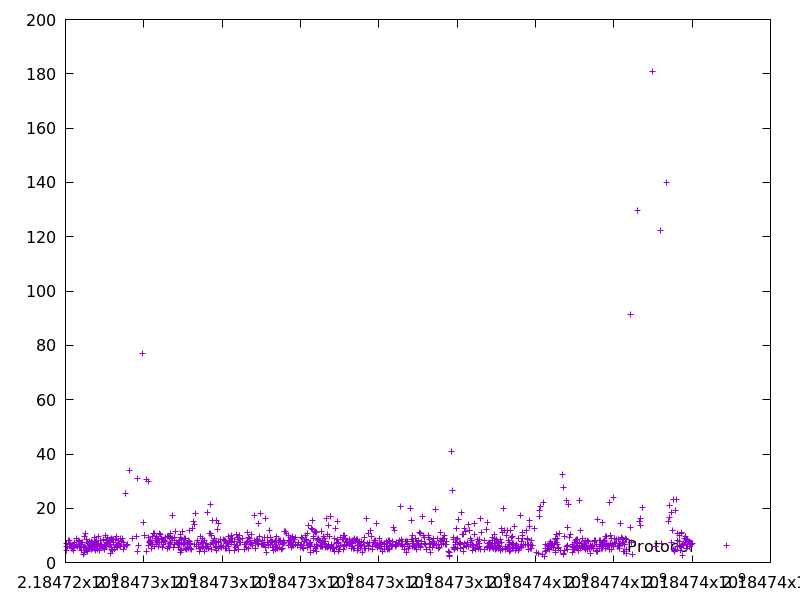

The data file committed next to this chart (first rows):
2184724017.232129, 4.423568
2184724029, 6.063
2184724038, 6.87
2184724045, 5.761
2184724067, 8.015
2184724094, 8.121
2184724102, 7.102
2184724109, 7.051
2184724122, 6.496
2184724146, 5.159
2184724154, 5.521
2184724175, 5.873
2184724181, 5.017
2184724190, 6.004
2184724195, 5.425
2184724204, 6.39
2184724209, 4.589
2184724227, 6.3
2184724234, 5.813
2184724243, 7.211
2184724269, 6.715
2184724284, 9.006
2184724294, 6.207
2184724310, 6.106
2184724322, 6.515
2184724334, 8.206
2184724355, 7.67
2184724363, 5.634
2184724368, 5.388
2184724374, 5.416
2184724381, 6.835
2184724400, 7.468
2184724407, 6.838
2184724420, 4.443
2184724441, 7.385
2184724460, 5.585
2184724463, 3.053
2184724474, 5.941
2184724484, 9.681
2184724488, 3.849
2184724500, 10.54
2184724507, 5.675
2184724524, 4.451
2184724532, 4.588
2184724548, 8.67
2184724552, 4.1
2184724564, 4.521
2184724571, 7.441
2184724585, 5.521
2184724593, 6.995
2184724602, 7.895
2184724608, 6.314
2184724613, 5.341
2184724628, 6.647
2184724635, 7.044
2184724641, 5.549
2184724648, 6.899
2184724654, 5.62
2184724661, 7.845
2184724672, 4.878
2184724679, 6.92
... 1,042 more rows
